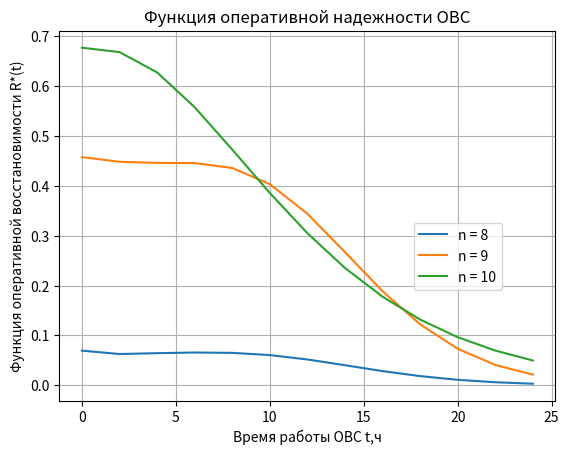

This chart was generated by the following Python code:
import math
import matplotlib.pyplot as plt

N = 10
n = 8  # {8, 9 ,10}
lam = 0.024
u = 0.71
m = 1
t = 0
array_1 = []
array_2 = []
array_3 = []

while t <= 24:
    i = n
    while i <= N:
        l = 0
        Q = 0
        p_i = 0
        while l <= N:
            if N - i - m >= 0:
                deltaX_1 = 1
            else:
                deltaX_1 = 0

            if m - N + i >= 0:
                deltaX_2 = 1
            else:
                deltaX_2 = 0
            ul = (math.pow(u * t, l) / math.factorial(l) * ((deltaX_1 * math.pow(m, l) * math.exp(-m * u * t)) + \
                 (deltaX_2 * math.pow(N - i, l) * math.exp(-1 * (N - i) * u * t))))
            r = 0
            pr = 0
            while r <= (i - n + l):
                pr += ((math.pow((i * lam * t), r) / math.factorial(r)) * math.exp(-i * lam * t))
                r += 1
            p_i += (math.pow((u / lam), l)) * (1 / math.factorial(l))
            Q += ul * pr
            l += 1
        Pi = (math.pow((u / lam), i)) * (1 / math.factorial(i)) * math.pow(p_i, -1)
        Rt = Pi * Q
        if i == 8:
            array_1.append(Rt)
        elif i == 9:
            array_2.append(Rt)
        elif i == 10:
            array_3.append(Rt)
        #print(Rt, i, t)
        i += 1
    t += 2

t = [i for i in range(0, 26, 2)]  # {0 ... 24}
plt.plot(t, array_1, label="n = 8")
plt.plot(t, array_2, label="n = 9")
plt.plot(t, array_3, label="n = 10")
plt.legend(bbox_to_anchor=(0.7, 0.5), loc='upper left')
plt.grid()
plt.title('Функция оперативной надежности ОВС')
plt.xlabel(f'Время работы ОВС t,ч')
plt.ylabel(f'Функция оперативной восстановимости R*(t)')
plt.savefig('gen_1.png')
plt.show()
